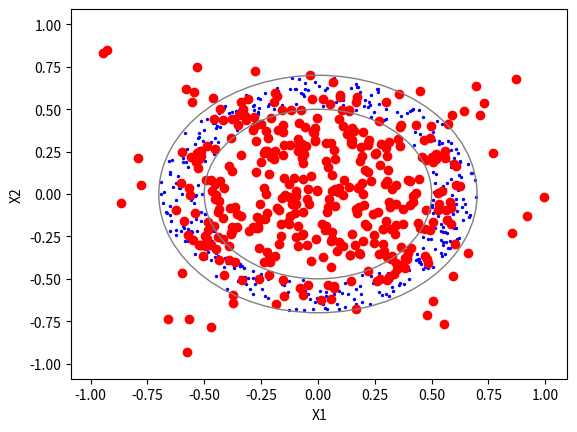

The script that saved this image:
import numpy as np
import matplotlib.pyplot as plt
from matplotlib.animation import FuncAnimation

# Función para calcular la distancia euclidiana entre dos vectores
def euclidean_distance(x, w):
    return np.linalg.norm(x - w)

# Función para encontrar el índice del nodo ganador (unidad de salida más cercana)
def find_winner(x, som_map):
    distances = [euclidean_distance(x, w) for w in som_map]
    return np.argmin(distances)

# Función para actualizar los pesos de las unidades de salida
def update_weights(x, som_map, winner, learning_rate):
    for i in range(len(som_map)):
        som_map[i] += learning_rate * neighborhood_function(i, winner) * (x - som_map[i])

# Función de función de vecindad (neighborhood function) para el ajuste de pesos
def neighborhood_function(idx, winner):
    sigma = 2.5  # Parámetro de ancho de vecindad
    distance = np.abs(idx - winner)
    return np.exp(-distance**2 / (2 * sigma**2))

# Función principal para entrenar el modelo de Gas Neural
def train_gas_neural(data, som_map, epochs, learning_rate, ax):
    scat = ax.scatter(data[:, 0], data[:, 1], c='b', s=2)
    som_scatter = ax.scatter(som_map[:, 0], som_map[:, 1], c='r')
    circle_outer = plt.Circle((0, 0), 0.7, color='gray', fill=False, linestyle='-', linewidth=1)
    circle_inner = plt.Circle((0, 0), 0.5, color='gray', fill=False, linestyle='-', linewidth=1)
    ax.add_artist(circle_outer)
    ax.add_artist(circle_inner)
    
    def update(frame):
        for x in data:
            winner = find_winner(x, som_map)
            update_weights(x, som_map, winner, learning_rate)
        
        som_scatter.set_offsets(som_map)
        return som_scatter,
    
    anim = FuncAnimation(ax.figure, update, frames=epochs, interval=50, blit=True)
    plt.show()

# Función para generar datos aleatorios en un anillo
def generate_data(num_samples):
    radius = 0.5
    theta = np.random.uniform(0, 2*np.pi, num_samples)
    x1 = (radius + 0.2 * np.random.rand(num_samples)) * np.cos(theta)
    x2 = (radius + 0.2 * np.random.rand(num_samples)) * np.sin(theta)
    data = np.column_stack((x1, x2))
    return data

# Parámetros del modelo
input_dim = 2
output_dim = 400
epochs = 40000
learning_rate = 0.1

# Inicializar el mapa de Gas Neural (unidades de salida)
som_map = np.random.rand(output_dim, input_dim) * 2 - 1

# Generar datos aleatorios en un anillo
data = generate_data(400)

# Crear la figura y el eje
fig, ax = plt.subplots()
ax.set_xlabel('X1')
ax.set_ylabel('X2')

# Entrenar el modelo de Gas Neural con animación
train_gas_neural(data, som_map, epochs, learning_rate, ax)
